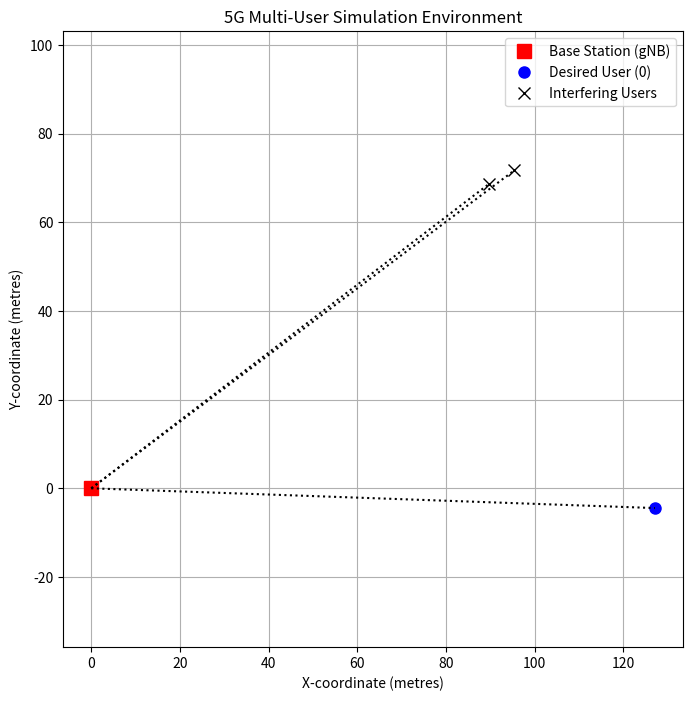
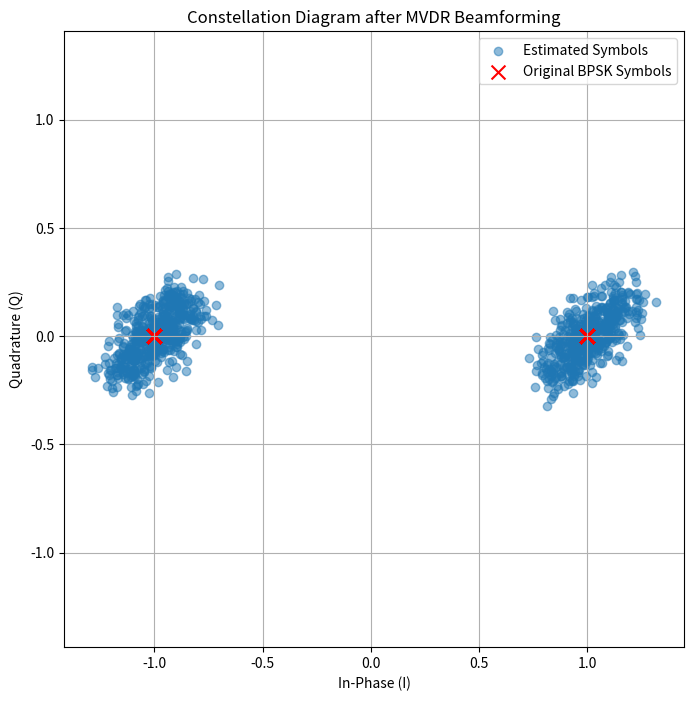
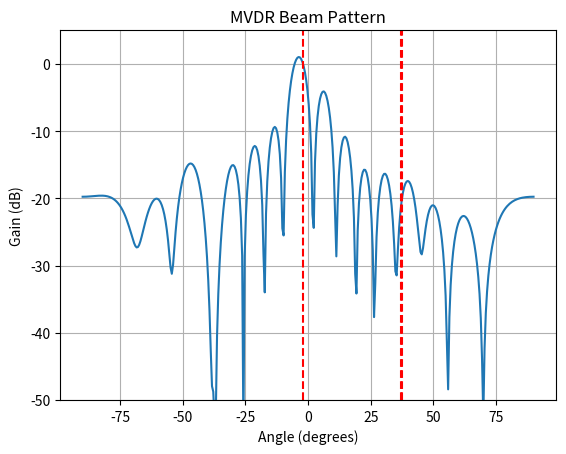

These figures' Python source, in order:
import numpy as np
import matplotlib.pyplot as plt

#Simulation Parameters
NUM_ANTENNAS = 16       # Number of antennas at the gNB (M)
NUM_USERS = 3           # Number of users in the cell (K)
SNR_DB = 15             # Signal-to-Noise Ratio in dB
NUM_SYMBOLS = 1000      # Number of data symbols to simulate

#Geometry Setup
gNB_position = np.array([0, 0])
user_radius_min, user_radius_max = 50, 200
user_angles = np.random.uniform(-np.pi/2, np.pi/2, NUM_USERS) # Users in front of array
user_radii = np.random.uniform(user_radius_min, user_radius_max, NUM_USERS)
user_positions = np.array([user_radii * np.cos(user_angles), user_radii * np.sin(user_angles)]).T

desired_user_idx = 0
interferer_indices = [i for i in range(NUM_USERS) if i != desired_user_idx]

#Signal and Channel Generation
#Generate random BPSK symbols (+1 or -1) for each user
transmitted_symbols = np.random.choice([-1, 1], size=(NUM_USERS, NUM_SYMBOLS))

#Calculate Angle of Arrival (AoA) for each user
angles_of_arrival = np.arctan2(user_positions[:, 1], user_positions[:, 0])

#Create the channel vectors (array steering vectors) for a ULA
antenna_indices = np.arange(NUM_ANTENNAS)
# Note: np.newaxis is used to enable broadcasting for element-wise multiplication
channel_vectors = np.exp(-1j * np.pi * np.sin(angles_of_arrival[:, np.newaxis]) * antenna_indices)

#Create the noiseless received signal at the gNB antennas
# H.T is the channel matrix (M x K), transmitted_symbols is (K x N_symbols)
received_signal_noiseless = channel_vectors.T @ transmitted_symbols

#Additive White Gaussian Noise (AWGN)
# Calculate signal power
signal_power = np.mean(np.abs(received_signal_noiseless)**2)

#Calculate the noise power based on the SNR
# SNR = 10 * log10(signal_power / noise_power)
snr_linear = 10**(SNR_DB / 10)
noise_power = signal_power / snr_linear

#Generate complex Gaussian noise
noise = np.sqrt(noise_power / 2) * (np.random.randn(*received_signal_noiseless.shape) + 1j * np.random.randn(*received_signal_noiseless.shape))

#Add noise to the signal
received_signal_with_noise = received_signal_noiseless + noise

print(f"Shape of received signal matrix: {received_signal_with_noise.shape}") # Should be (NUM_ANTENNAS, NUM_SYMBOLS)
print(f"Angle of arrival for desired user ({desired_user_idx}): {np.rad2deg(angles_of_arrival[desired_user_idx]):.2f} degrees")

#Visualisation
plt.figure(figsize=(8, 8))
plt.plot(gNB_position[0], gNB_position[1], 'rs', markersize=10, label='Base Station (gNB)')
plt.plot(user_positions[desired_user_idx, 0], user_positions[desired_user_idx, 1], 'bo', markersize=8, label=f'Desired User ({desired_user_idx})')
plt.plot(user_positions[interferer_indices, 0], user_positions[interferer_indices, 1], 'kx', markersize=8, label='Interfering Users')
for i in range(NUM_USERS):
    plt.plot([gNB_position[0], user_positions[i, 0]], [gNB_position[1], user_positions[i, 1]], 'k:')
plt.xlabel('X-coordinate (metres)')
plt.ylabel('Y-coordinate (metres)')
plt.title('5G Multi-User Simulation Environment')
plt.legend()
plt.grid(True)
plt.axis('equal')
plt.show()

#MVDR Beamforming Implementation

#Using the signal and channel data from the previous steps

#First, I am calculating the Covariance Matrix (R)
# the received_signal_with_noise has shape (NUM_ANTENNAS, NUM_SYMBOLS)
#Need to transpose it to (NUM_SYMBOLS, NUM_ANTENNAS) for the calculation
Y = received_signal_with_noise.T 
# The covariance matrix R is (Y^H * Y) / N_symbols
R = (Y.conj().T @ Y) / NUM_SYMBOLS

# 2. Calculate the MVDR Weights (w)
# Get the steering vector for the desired user
a_d = channel_vectors[desired_user_idx, :]

# Calculate the inverse of the covariance matrix
R_inv = np.linalg.inv(R)

# Numerator of the MVDR formula
numerator = R_inv @ a_d
# Denominator of the MVDR formula
denominator = a_d.conj().T @ R_inv @ a_d

# Final MVDR weights
w_mvdr = numerator / denominator

# 3. Apply the Beamforming Weights
# w_mvdr has shape (NUM_ANTENNAS,)
# received_signal_with_noise has shape (NUM_ANTENNAS, NUM_SYMBOLS)
# We need w_mvdr^H * y(t) for each symbol
estimated_symbols = w_mvdr.conj().T @ received_signal_with_noise

#Visualise the Result
# Plot the transmitted vs. estimated symbols (constellation diagram)
plt.figure(figsize=(8, 8))
plt.scatter(np.real(estimated_symbols), np.imag(estimated_symbols), alpha=0.5, label='Estimated Symbols')
# Plot the original transmitted symbols for the desired user
original_desired_symbols = transmitted_symbols[desired_user_idx, :]
plt.scatter(np.real(original_desired_symbols), np.imag(original_desired_symbols), c='red', marker='x', s=100, label='Original BPSK Symbols')
plt.title('Constellation Diagram after MVDR Beamforming')
plt.xlabel('In-Phase (I)')
plt.ylabel('Quadrature (Q)')
plt.grid(True)
plt.legend()
plt.axis('equal')
plt.show()

#visualise the beam pattern
plt.figure()
angles = np.linspace(-np.pi/2, np.pi/2, 360)
steering_vectors_scan = np.exp(-1j * np.pi * np.sin(angles[:, np.newaxis]) * antenna_indices)
beam_pattern = np.abs(steering_vectors_scan @ w_mvdr.conj())**2

plt.plot(np.rad2deg(angles), 10 * np.log10(beam_pattern))
plt.title('MVDR Beam Pattern')
plt.xlabel('Angle (degrees)')
plt.ylabel('Gain (dB)')
plt.grid(True)
for angle in np.rad2deg(angles_of_arrival):
    plt.axvline(x=angle, color='r', linestyle='--')
plt.ylim(-50, 5)
plt.show()

#Preparing the data for the Deep Learning Model

# INPUT (X): The noisy received signal at the antennas
#Splitting the complex numbers into real and imaginary parts
# The shape of received_signal_with_noise is (NUM_ANTENNAS, NUM_SYMBOLS)
#Want the shape to be (NUM_SYMBOLS, NUM_ANTENNAS * 2)
X_complex = received_signal_with_noise.T # Shape (NUM_SYMBOLS, NUM_ANTENNAS)
X_train = np.hstack([np.real(X_complex), np.imag(X_complex)])

# OUTPUT (Y): The original, clean symbols for the desired user
Y_complex = transmitted_symbols[desired_user_idx, :].T # Shape (NUM_SYMBOLS)
Y_train = np.column_stack([np.real(Y_complex), np.imag(Y_complex)])

print(f"Shape of training input (X_train): {X_train.shape}")
print(f"Shape of training output (Y_train): {Y_train.shape}")